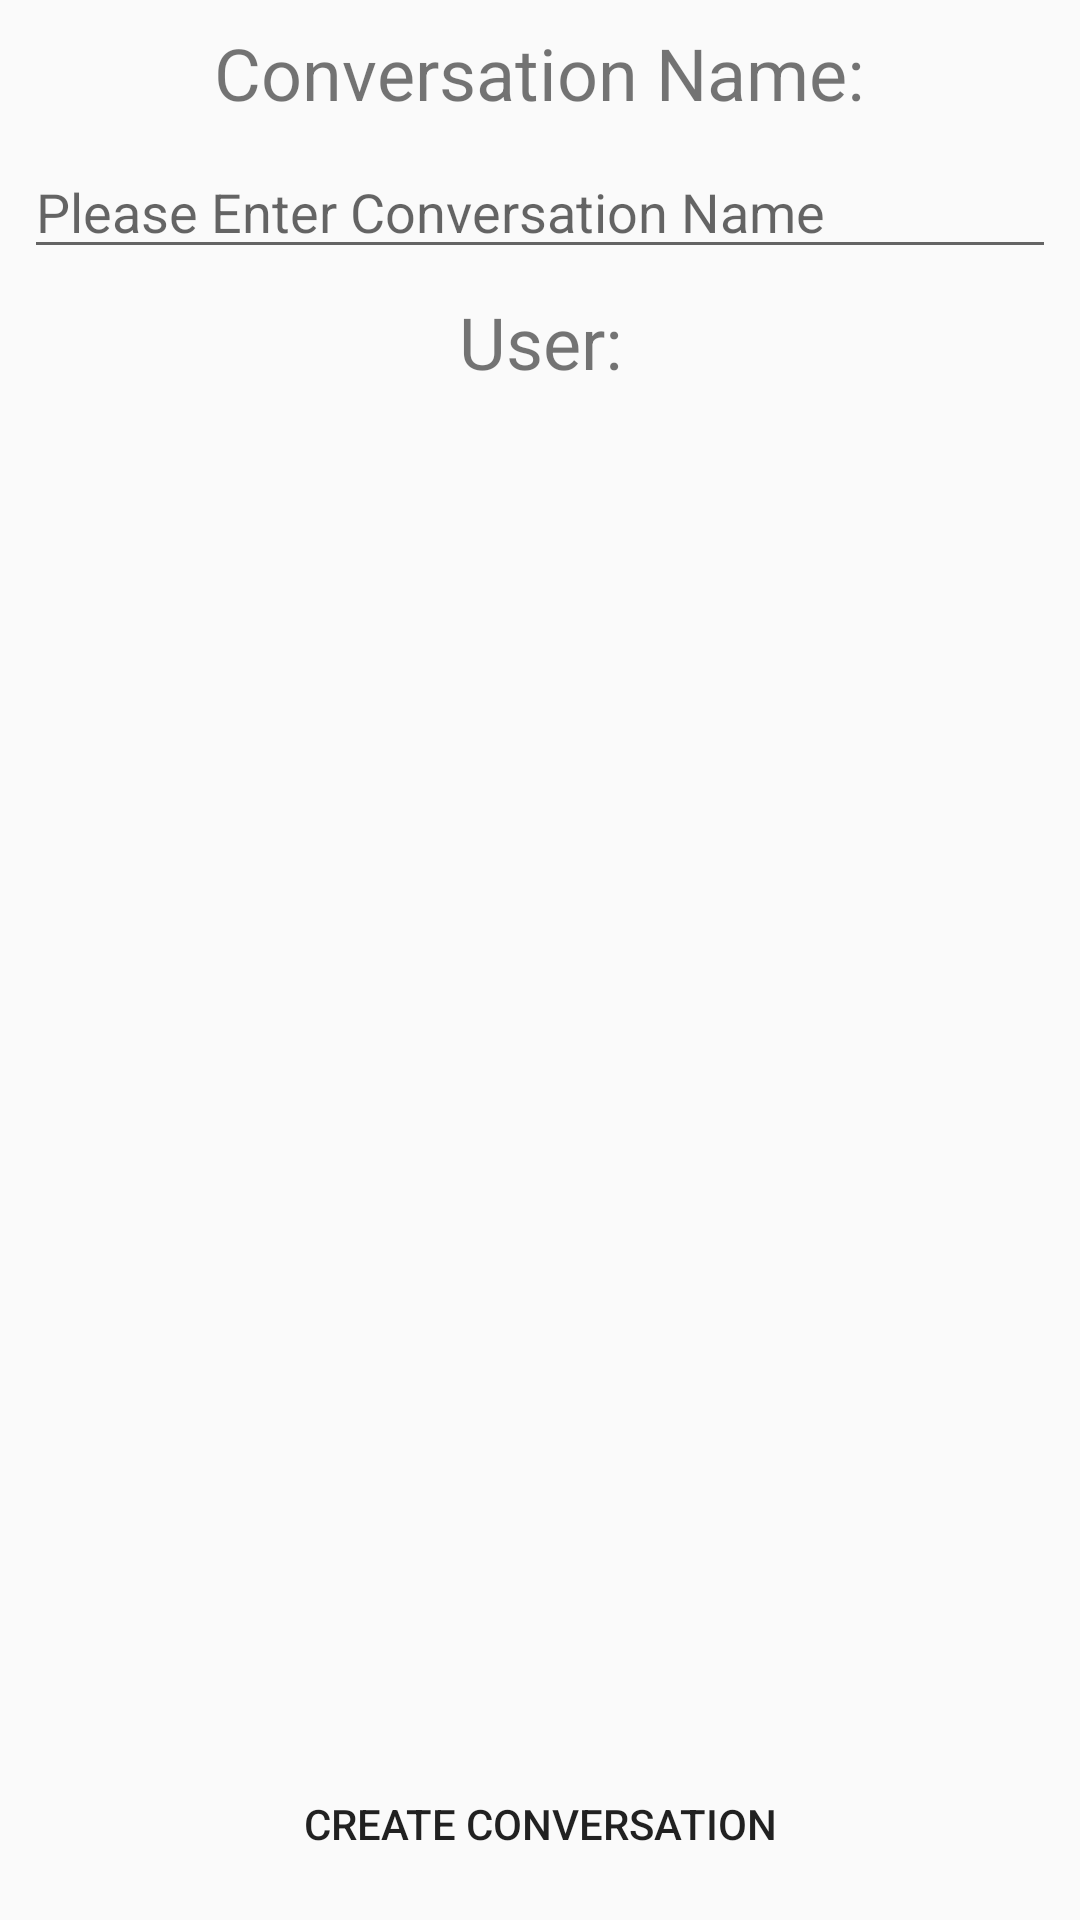

Here is an Android app screen rendered from its layout file. Give the layout XML and the strings, colors and styles it references.
<!-- AndroidManifest.xml: application theme AppTheme -->
<!-- res/layout/fragment_conversation.xml -->
<?xml version="1.0" encoding="utf-8"?>
<androidx.constraintlayout.widget.ConstraintLayout xmlns:android="http://schemas.android.com/apk/res/android"
    xmlns:app="http://schemas.android.com/apk/res-auto"
    xmlns:tools="http://schemas.android.com/tools"
    android:layout_width="match_parent"
    android:layout_height="match_parent"
    tools:context=".ConversationFragment">

    <TextView
        android:id="@+id/textView"
        android:layout_width="wrap_content"
        android:layout_height="wrap_content"
        android:layout_marginStart="97dp"
        android:layout_marginLeft="97dp"
        android:layout_marginTop="8dp"
        android:layout_marginEnd="98dp"
        android:layout_marginRight="98dp"
        android:text="Conversation Name:"
        android:textSize="24sp"
        app:layout_constraintEnd_toEndOf="parent"
        app:layout_constraintStart_toStartOf="parent"
        app:layout_constraintTop_toTopOf="parent" />

    <EditText
        android:id="@+id/etName"
        android:layout_width="0dp"
        android:layout_height="wrap_content"
        android:layout_marginStart="8dp"
        android:layout_marginLeft="8dp"
        android:layout_marginTop="8dp"
        android:layout_marginEnd="8dp"
        android:layout_marginRight="8dp"
        android:ems="10"
        android:hint="Please Enter Conversation Name"
        android:inputType="textPersonName"
        app:layout_constraintEnd_toEndOf="parent"
        app:layout_constraintStart_toStartOf="parent"
        app:layout_constraintTop_toBottomOf="@+id/textView" />

    <TextView
        android:id="@+id/textView2"
        android:layout_width="0dp"
        android:layout_height="wrap_content"
        android:layout_marginStart="8dp"
        android:layout_marginTop="8dp"
        android:layout_marginEnd="8dp"
        android:text="User:"
        android:textAlignment="center"
        android:textSize="24sp"
        app:layout_constraintEnd_toEndOf="parent"
        app:layout_constraintStart_toStartOf="parent"
        app:layout_constraintTop_toBottomOf="@+id/etName" />

    <Button
        android:id="@+id/btnSave"
        android:layout_width="0dp"
        android:layout_height="wrap_content"
        android:layout_marginStart="8dp"
        android:layout_marginEnd="8dp"
        android:layout_marginBottom="8dp"
        android:background="?attr/selectableItemBackground"
        android:text="Create Conversation"
        app:layout_constraintBottom_toBottomOf="parent"
        app:layout_constraintEnd_toEndOf="parent"
        app:layout_constraintStart_toStartOf="parent" />

    <ListView
        android:id="@+id/lvUsers"
        android:layout_width="match_parent"
        android:layout_height="wrap_content"
        android:layout_marginStart="8dp"
        android:layout_marginTop="8dp"
        android:layout_marginEnd="8dp"
        android:layout_marginBottom="8dp"
        app:layout_constraintBottom_toTopOf="@+id/btnSave"
        app:layout_constraintEnd_toEndOf="parent"
        app:layout_constraintStart_toStartOf="parent"
        app:layout_constraintTop_toBottomOf="@+id/textView2" />
</androidx.constraintlayout.widget.ConstraintLayout>
<!-- resources referenced by this layout -->
<resources>
  <style name="AppTheme" parent="Theme.AppCompat.Light.DarkActionBar">
          
          <item name="colorPrimary">@color/colorPrimary</item>
          <item name="colorPrimaryDark">@color/colorPrimaryDark</item>
          <item name="colorAccent">@color/colorAccent</item>
      </style>
  <!-- not gathered from this repository: default colours our renderer supplied (Android Studio template values) -->
  <color name="colorPrimary">#FF6200EE</color>
  <color name="colorPrimaryDark">#FF3700B3</color>
  <color name="colorAccent">#FF03DAC5</color>
</resources>
